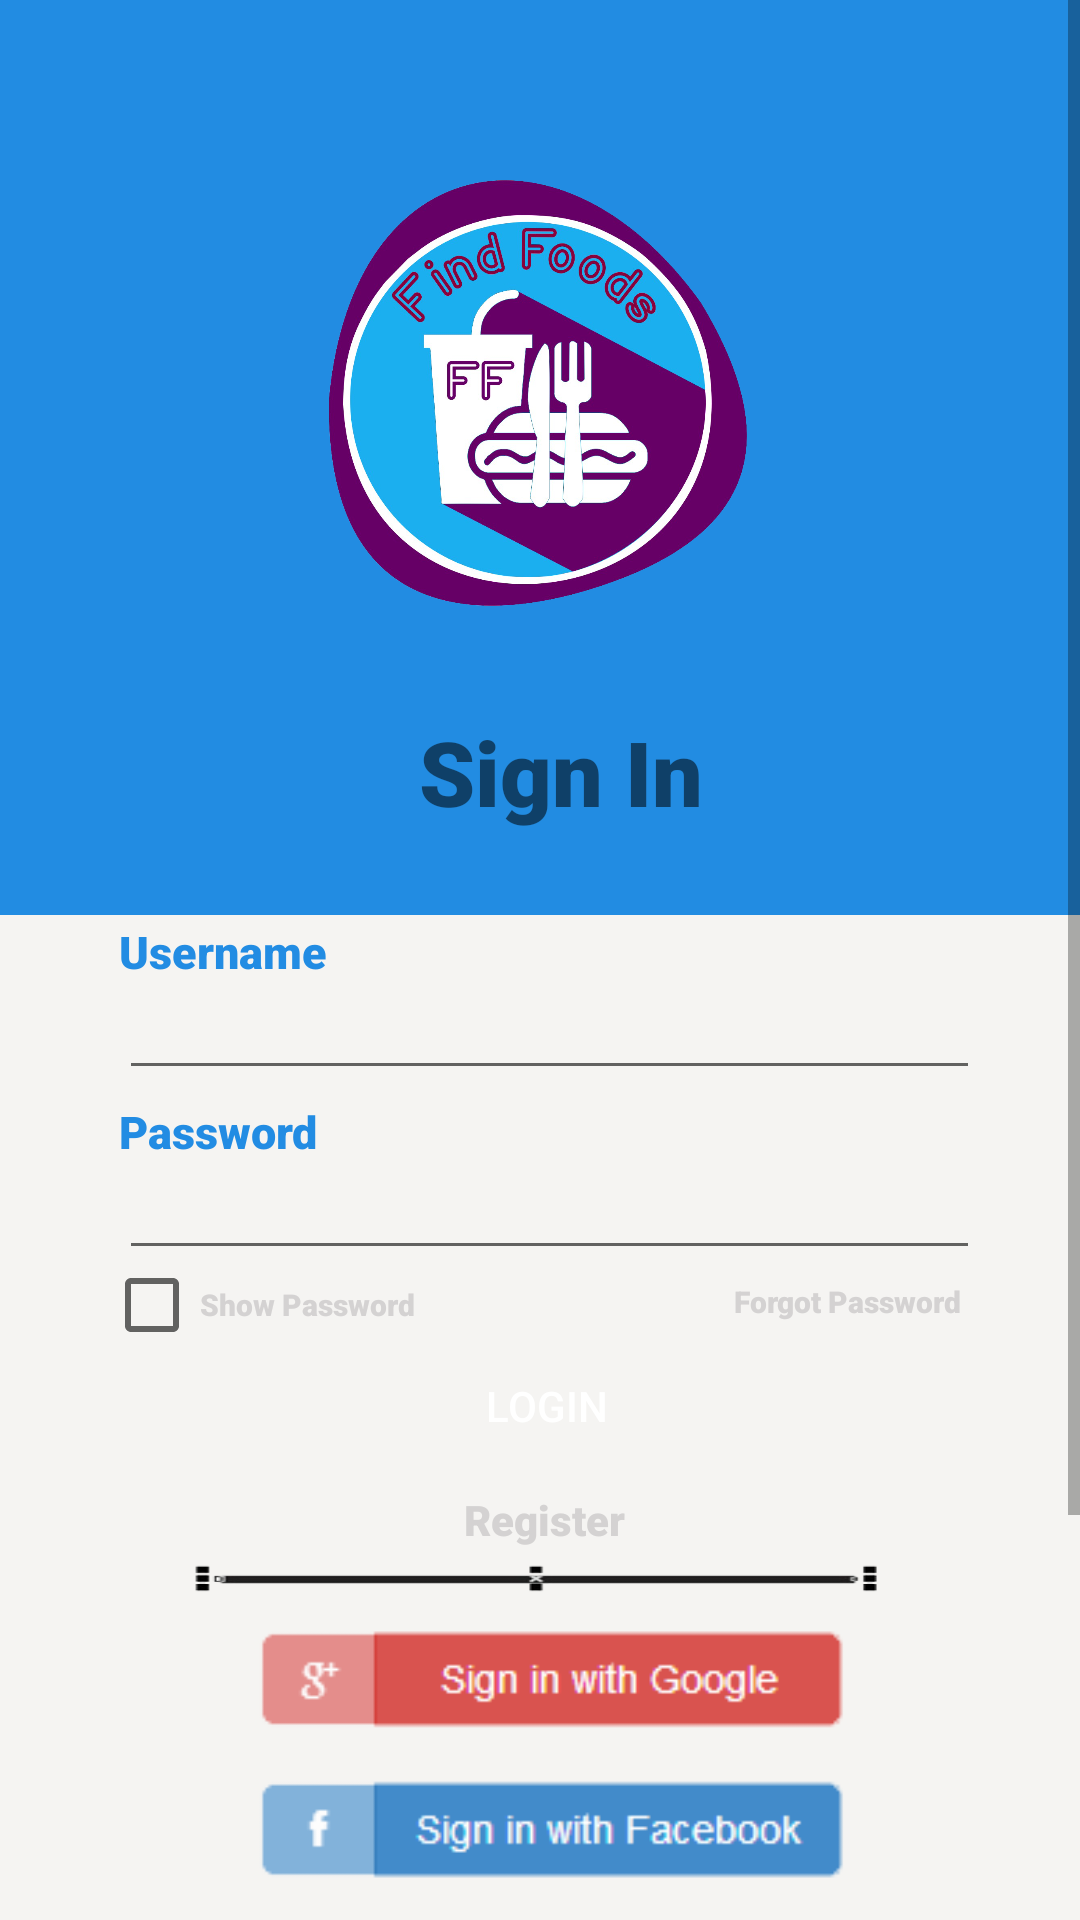

This screen was rendered from an Android layout file. Write that file and the resources it references.
<!-- AndroidManifest.xml: application theme AppTheme -->
<!-- res/layout/activity_main2.xml -->
<?xml version="1.0" encoding="utf-8"?>
<ScrollView xmlns:android="http://schemas.android.com/apk/res/android"
    xmlns:app="http://schemas.android.com/apk/res-auto"
    xmlns:tools="http://schemas.android.com/tools"
    android:layout_width="match_parent"
    android:layout_height="match_parent"
    android:orientation="vertical"
    tools:context=".MainActivity">


    <androidx.constraintlayout.widget.ConstraintLayout
        android:layout_width="match_parent"
        android:layout_height="match_parent">

        <FrameLayout
            android:id="@+id/frameLayout2"
            android:layout_width="320dp"
            android:layout_height="421dp"
            android:layout_marginTop="25dp"
            android:background="@drawable/login_form"
            android:elevation="7dp"
            app:layout_constraintEnd_toEndOf="parent"
            app:layout_constraintHorizontal_bias="0.494"
            app:layout_constraintStart_toStartOf="parent"
            app:layout_constraintTop_toBottomOf="@+id/imageView2">

            <Button
                android:id="@+id/butom2"
                android:layout_width="125dp"
                android:layout_height="33dp"
                android:layout_marginStart="100dp"
                android:layout_marginTop="225dp"
                android:background="@drawable/btn_login"
                android:text="Login"
                android:textColor="#fff"/>

            <CheckBox
                android:id="@+id/showPass"
                android:layout_width="wrap_content"
                android:layout_height="22dp"
                android:layout_marginStart="15dp"
                android:layout_marginTop="197dp"
                android:fontFamily="sans-serif-black"
                android:text="Show Password"
                android:textColor="@color/black"
                android:textSize="10dp" />

            <EditText
                android:id="@+id/editText1"
                android:layout_width="287dp"
                android:layout_height="wrap_content"
                android:layout_marginStart="20dp"
                android:layout_marginTop="155dp"
                android:ems="10"
                android:hint=""
                android:inputType="textPassword" />

            <EditText
                android:id="@+id/editText"
                android:layout_width="287dp"
                android:layout_height="wrap_content"
                android:layout_marginStart="20dp"
                android:layout_marginTop="95dp"
                android:ems="10"
                android:hint=""
                android:inputType="textPersonName" />

            <ImageView
                android:id="@+id/imageView"
                android:layout_width="221dp"
                android:layout_height="wrap_content"
                android:layout_marginStart="54dp"
                android:layout_marginTop="300dp"
                app:srcCompat="@drawable/login1" />

            <TextView
                android:id="@+id/textView2"
                android:layout_width="149dp"
                android:layout_height="38dp"
                android:layout_marginStart="20dp"
                android:layout_marginTop="80dp"
                android:fontFamily="sans-serif-black"
                android:text="Username"
                android:textColor="#228ce3"
                android:textSize="15dp" />

            <TextView
                android:id="@+id/textView"
                android:layout_width="wrap_content"
                android:layout_height="53dp"
                android:layout_marginStart="120dp"
                android:layout_marginTop="10dp"
                android:fontFamily="sans-serif-black"
                android:text="Sign In"
                android:textSize="30sp" />

            <TextView
                android:id="@+id/textView3"
                android:layout_width="87dp"
                android:layout_height="38dp"
                android:layout_marginStart="20dp"
                android:layout_marginTop="140dp"
                android:fontFamily="sans-serif-black"
                android:text="Password"
                android:textColor="#228ce3"
                android:textSize="15dp" />

            <TextView
                android:id="@+id/textView4"
                android:layout_width="wrap_content"
                android:layout_height="wrap_content"
                android:layout_marginStart="225dp"
                android:layout_marginTop="200dp"
                android:fontFamily="sans-serif-black"
                android:text="Forgot Password"
                android:textColor="@color/black"
                android:textSize="10sp" />

            <TextView
                android:id="@+id/textView5"
                android:layout_width="wrap_content"
                android:layout_height="wrap_content"
                android:layout_marginStart="135dp"
                android:layout_marginTop="270dp"
                android:fontFamily="sans-serif-black"
                android:text="Register"
                android:textColor="@color/black" />

            <View
                android:layout_width="match_parent"
                android:layout_height="92dp"
                android:layout_marginTop="255dp"
                android:background="@drawable/garis" />


        </FrameLayout>

        <View
            android:id="@+id/frameLayout"
            android:layout_width="415dp"
            android:layout_height="305dp"
            android:background="#228CE2"
            app:layout_constraintEnd_toEndOf="parent"
            app:layout_constraintHorizontal_bias="0.0"
            app:layout_constraintStart_toStartOf="parent"
            app:layout_constraintTop_toTopOf="parent" />

        <ImageView
            android:id="@+id/imageView2"
            android:layout_width="162dp"
            android:layout_height="142dp"
            android:layout_marginTop="60dp"
            app:layout_constraintEnd_toEndOf="parent"
            app:layout_constraintHorizontal_bias="0.497"
            app:layout_constraintStart_toStartOf="parent"
            app:layout_constraintTop_toTopOf="parent"
            app:srcCompat="@drawable/logo" />

        <View
            android:id="@+id/view5"
            android:layout_width="414dp"
            android:layout_height="506dp"
            android:background="#f5f4f2"
            app:layout_constraintBottom_toBottomOf="parent"
            app:layout_constraintEnd_toEndOf="parent"
            app:layout_constraintHorizontal_bias="0.421"
            app:layout_constraintStart_toStartOf="parent"
            app:layout_constraintTop_toBottomOf="@id/frameLayout"
            app:layout_constraintVertical_bias="1.0" />

        <Button
            android:id="@+id/button4"
            android:layout_width="73dp"
            android:layout_height="39dp"
            android:layout_marginTop="20dp"
            android:background="@drawable/bundar"
            android:text="Skip"
            android:textColor="#fff"
            app:layout_constraintEnd_toEndOf="parent"
            app:layout_constraintHorizontal_bias="0.857"
            app:layout_constraintStart_toStartOf="parent"
            app:layout_constraintTop_toBottomOf="@+id/frameLayout2" />


    </androidx.constraintlayout.widget.ConstraintLayout>

</ScrollView>
<!-- resources referenced by this layout -->
<resources>
  <color name="black">#d4d2d2</color>
  <!-- drawable bundar (drawable) -->
  <?xml version="1.0" encoding="utf-8"?>
  <shape android:shape="rectangle"
      xmlns:android="http://schemas.android.com/apk/res/android">
      <solid android:color="#228CE2"/>
      <corners android:radius="70dp"/>
      <size android:height="50dp" android:width="75dp"/>
  </shape>
  <!-- drawable garis: png bitmap (drawable, 3759 bytes) -->
  <!-- drawable login1: png bitmap (drawable, 6570 bytes) -->
  <!-- drawable logo: png bitmap (drawable, 503331 bytes) -->
  <style name="AppTheme" parent="Theme.AppCompat.Light.NoActionBar">
              
              <item name="colorPrimary">@color/colorPrimary</item>
              <item name="colorPrimaryDark">@color/colorPrimaryDark</item>
              <item name="colorAccent">@color/colorAccent</item>
          </style>
  <color name="colorPrimary">#15558a</color>
  <color name="colorPrimaryDark">#307bf2</color>
  <color name="colorAccent">#228ce3</color>
</resources>
